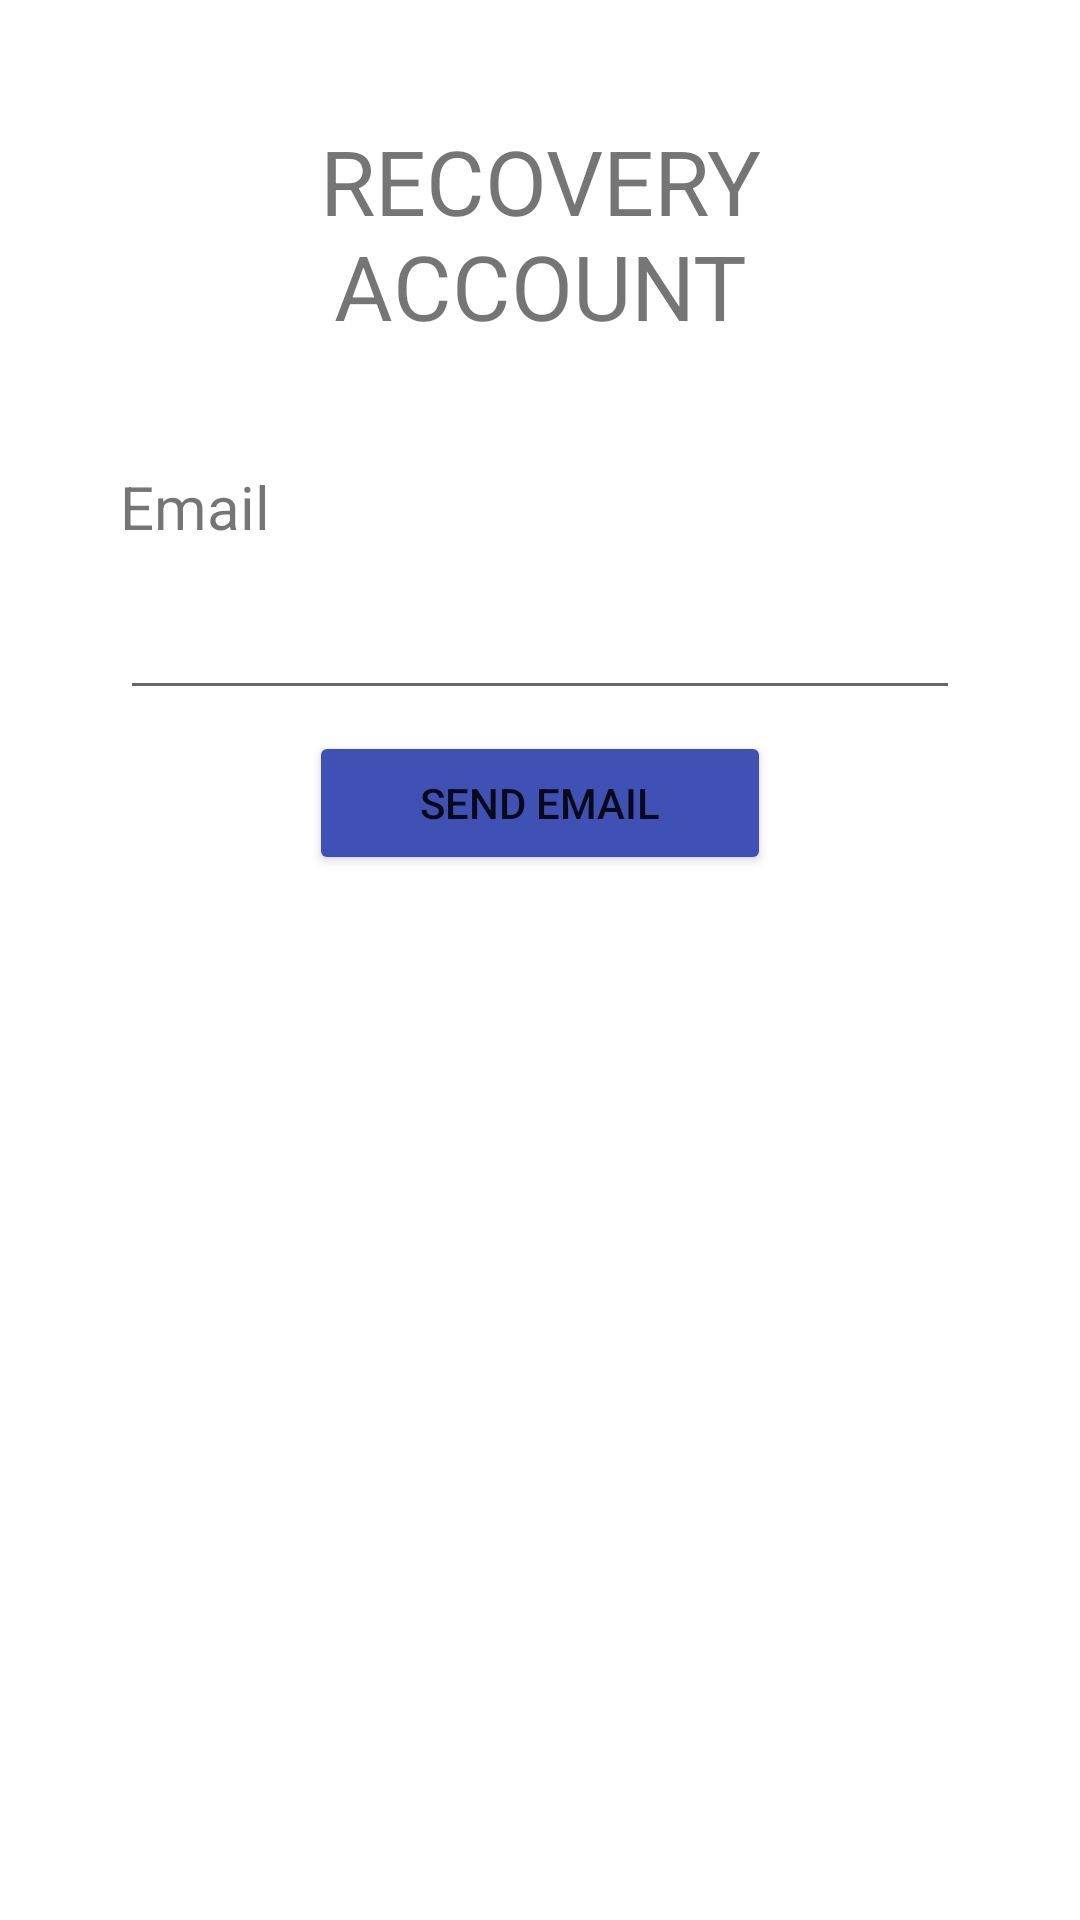

Write the Android layout XML for this screen, with the resource values it uses.
<!-- AndroidManifest.xml: application theme Theme.BenFintechResponsi -->
<!-- res/layout/activity_recovery.xml -->
<?xml version="1.0" encoding="utf-8"?>
<RelativeLayout xmlns:android="http://schemas.android.com/apk/res/android"
    xmlns:app="http://schemas.android.com/apk/res-auto"
    xmlns:tools="http://schemas.android.com/tools"
    android:layout_width="match_parent"
    android:layout_height="match_parent"
    android:padding="40sp"
    tools:context=".RecoveryActivity">

    <TextView
        android:id="@+id/recover"
        android:layout_width="match_parent"
        android:layout_height="wrap_content"
        android:gravity="center"
        android:text="RECOVERY ACCOUNT"
        android:textSize="30sp" />

    <TextView
        android:layout_width="match_parent"
        android:layout_height="wrap_content"
        android:layout_below="@+id/recover"
        android:layout_marginTop="40dp"
        android:text="Email"
        android:textSize="20sp" />

    <EditText
        android:id="@+id/etrecovery"
        android:layout_width="match_parent"
        android:layout_height="wrap_content"
        android:layout_below="@+id/recover"
        android:layout_marginTop="80dp" />

    <Button
        android:id="@+id/btsendemail"
        android:layout_width="154dp"
        android:layout_height="wrap_content"
        android:layout_below="@+id/etrecovery"
        android:layout_centerInParent="true"
        android:layout_marginTop="7dp"
        android:backgroundTint="#3F51B5"
        android:text="Send Email" />

</RelativeLayout>
<!-- resources referenced by this layout -->
<resources>
  <style name="Theme.BenFintechResponsi" parent="Theme.MaterialComponents.Light.DarkActionBar">
          
          <item name="colorPrimary">#3F51B5</item>
          <item name="colorPrimaryVariant">@color/purple_700</item>
          <item name="colorOnPrimary">@color/white</item>
          
          <item name="colorSecondary">@color/teal_200</item>
          <item name="colorSecondaryVariant">@color/teal_700</item>
          <item name="colorOnSecondary">@color/black</item>
          
          <item name="android:statusBarColor" tools:targetApi="l">?attr/colorPrimaryVariant</item>
          
      </style>
  <!-- not gathered from this repository: default colours our renderer supplied (Android Studio template values) -->
  <color name="purple_700">#FF3700B3</color>
  <color name="teal_200">#FF03DAC5</color>
  <color name="teal_700">#FF018786</color>
  <color name="black">#FF000000</color>
  <color name="white">#FFFFFFFF</color>
</resources>
